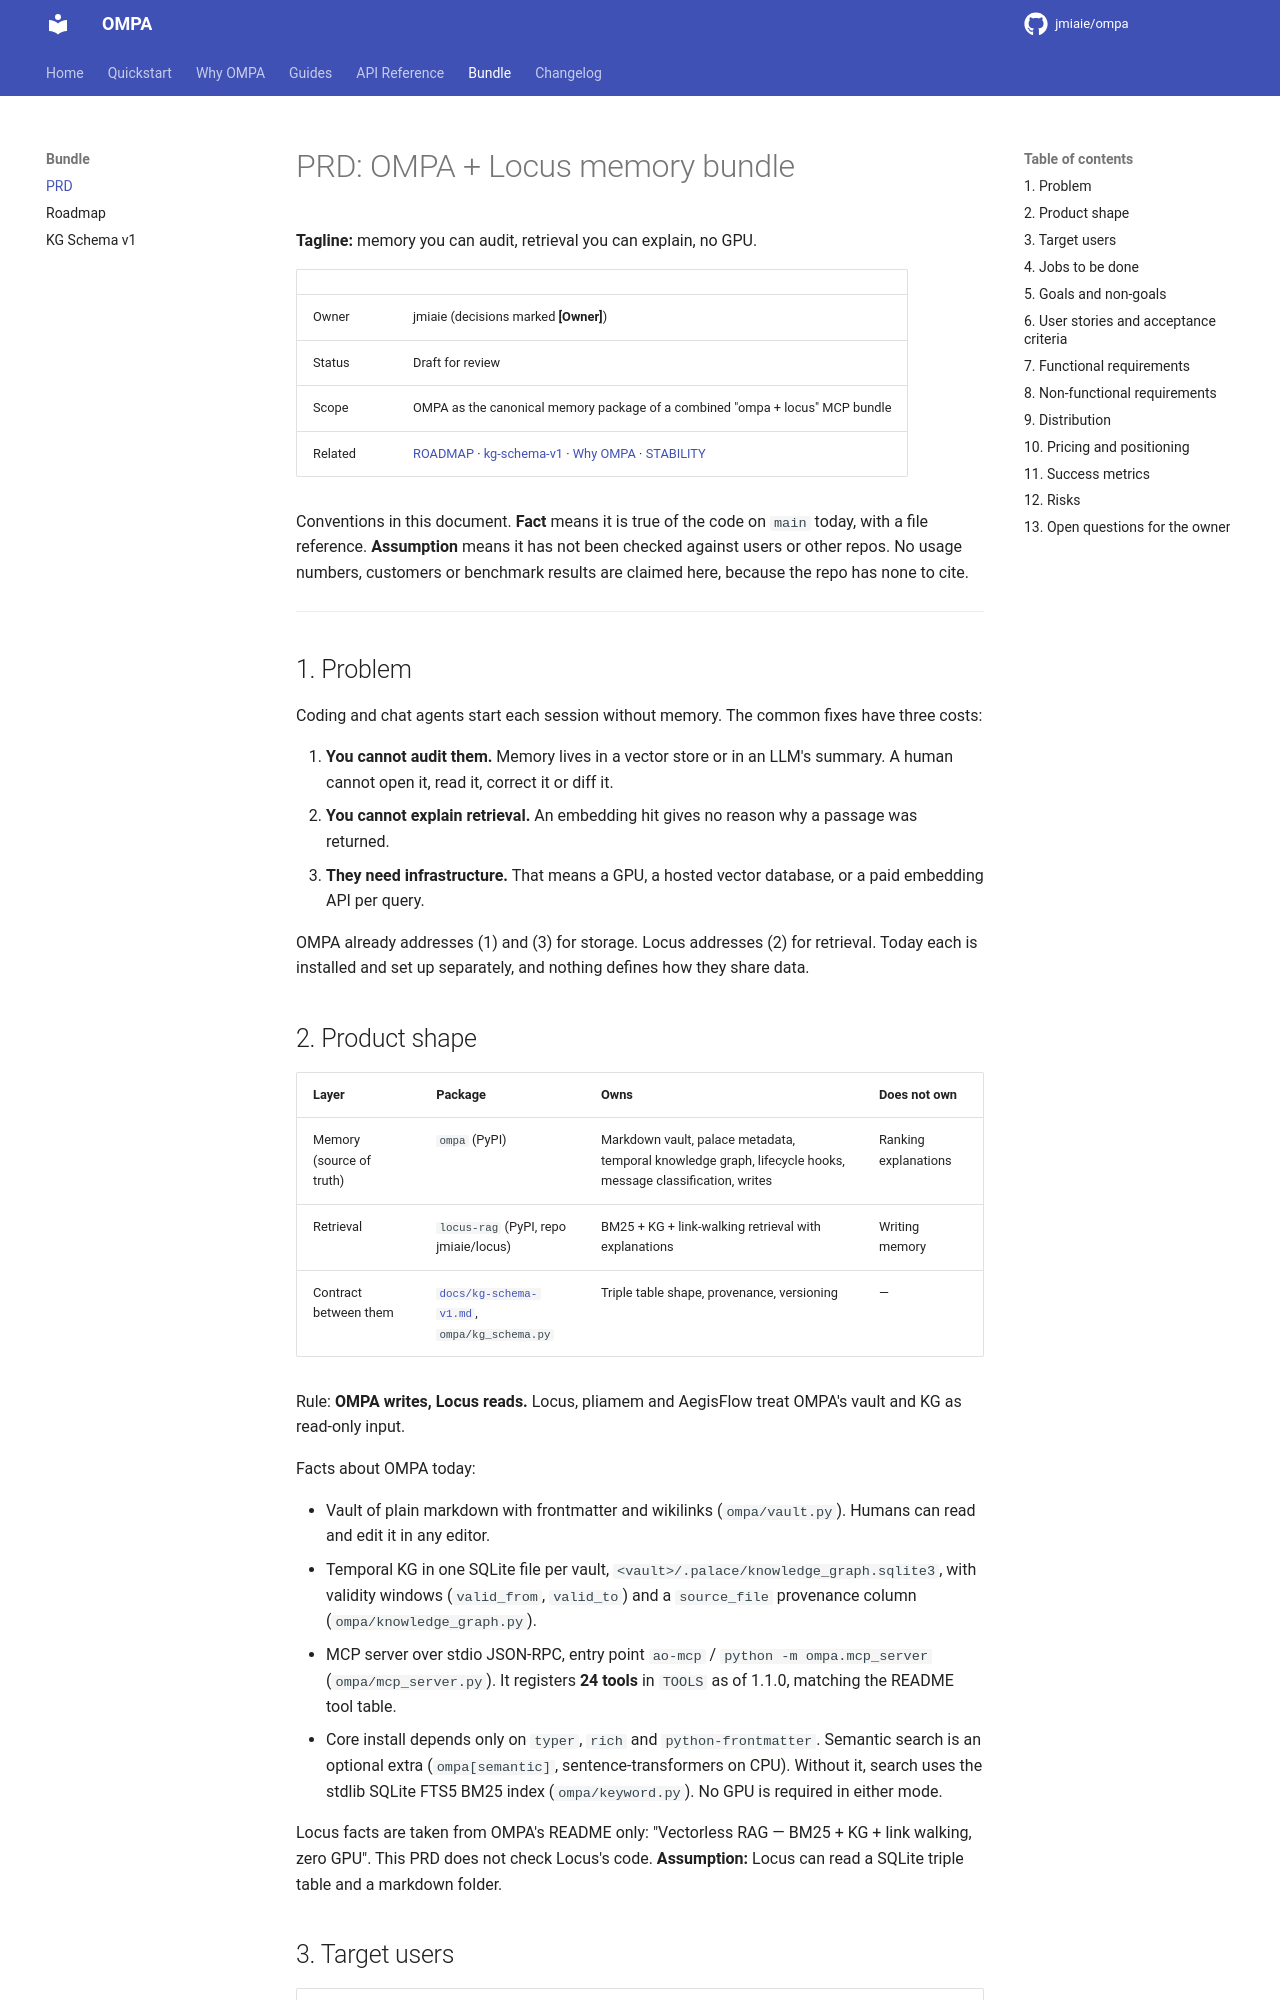

repository: jmiaie/ompa · page: PRD/index.html · generator: mkdocs

# PRD: OMPA + Locus memory bundle

**Tagline:** memory you can audit, retrieval you can explain, no GPU.

| | |
|---|---|
| Owner | jmiaie (decisions marked **[Owner]**) |
| Status | Draft for review |
| Scope | OMPA as the canonical memory package of a combined "ompa + locus" MCP bundle |
| Related | [ROADMAP](ROADMAP.md) · [kg-schema-v1](kg-schema-v1.md) · [Why OMPA](why-ompa.md) · [STABILITY](../STABILITY.md) |

Conventions in this document. **Fact** means it is true of the code on `main` today, with a file reference.
**Assumption** means it has not been checked against users or other repos. No usage numbers, customers or
benchmark results are claimed here, because the repo has none to cite.

---

## 1. Problem

Coding and chat agents start each session without memory. The common fixes have three costs:

1. **You cannot audit them.** Memory lives in a vector store or in an LLM's summary. A human cannot open it, read
   it, correct it or diff it.
2. **You cannot explain retrieval.** An embedding hit gives no reason why a passage was returned.
3. **They need infrastructure.** That means a GPU, a hosted vector database, or a paid embedding API per query.

OMPA already addresses (1) and (3) for storage. Locus addresses (2) for retrieval. Today each is installed and set up
separately, and nothing defines how they share data.

## 2. Product shape

| Layer | Package | Owns | Does not own |
|---|---|---|---|
| Memory (source of truth) | `ompa` (PyPI) | Markdown vault, palace metadata, temporal knowledge graph, lifecycle hooks, message classification, writes | Ranking explanations |
| Retrieval | `locus-rag` (PyPI, repo jmiaie/locus) | BM25 + KG + link-walking retrieval with explanations | Writing memory |
| Contract between them | [`docs/kg-schema-v1.md`](kg-schema-v1.md), `ompa/kg_schema.py` | Triple table shape, provenance, versioning | — |

Rule: **OMPA writes, Locus reads.** Locus, pliamem and AegisFlow treat OMPA's vault and KG as read-only input.

Facts about OMPA today:

* Vault of plain markdown with frontmatter and wikilinks (`ompa/vault.py`). Humans can read and edit it in any editor.
* Temporal KG in one SQLite file per vault, `<vault>/.palace/knowledge_graph.sqlite3`, with validity windows
  (`valid_from`, `valid_to`) and a `source_file` provenance column (`ompa/knowledge_graph.py`).
* MCP server over stdio JSON-RPC, entry point `ao-mcp` / `python -m ompa.mcp_server` (`ompa/mcp_server.py`).
  It registers **24 tools** in `TOOLS` as of 1.1.0, matching the README tool table.
* Core install depends only on `typer`, `rich` and `python-frontmatter`. Semantic search is an optional extra
  (`ompa[semantic]`, sentence-transformers on CPU). Without it, search uses the stdlib SQLite FTS5 BM25 index
  (`ompa/keyword.py`). No GPU is required in either mode.

Locus facts are taken from OMPA's README only: "Vectorless RAG — BM25 + KG + link walking, zero GPU". This PRD does not
check Locus's code. **Assumption:** Locus can read a SQLite triple table and a markdown folder.
